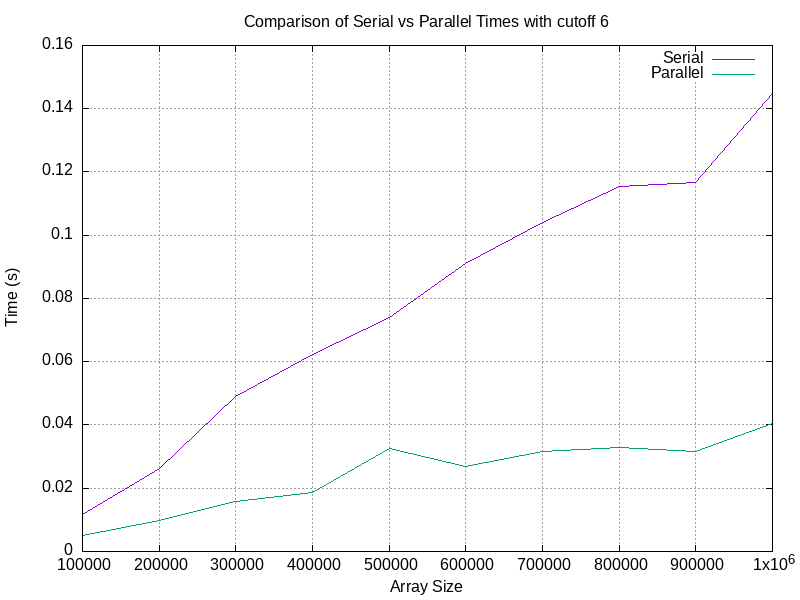

The file beside this chart, header and first rows:
Array Size, Serial Time, Parallel Time
100000, 0.01183, 0.005
200000, 0.02633, 0.009833
300000, 0.049, 0.01583
400000, 0.06217, 0.01867
500000, 0.074, 0.0325
600000, 0.09117, 0.02683
700000, 0.1042, 0.0315
800000, 0.1155, 0.03283
900000, 0.1168, 0.0315
1000000, 0.1447, 0.04033
